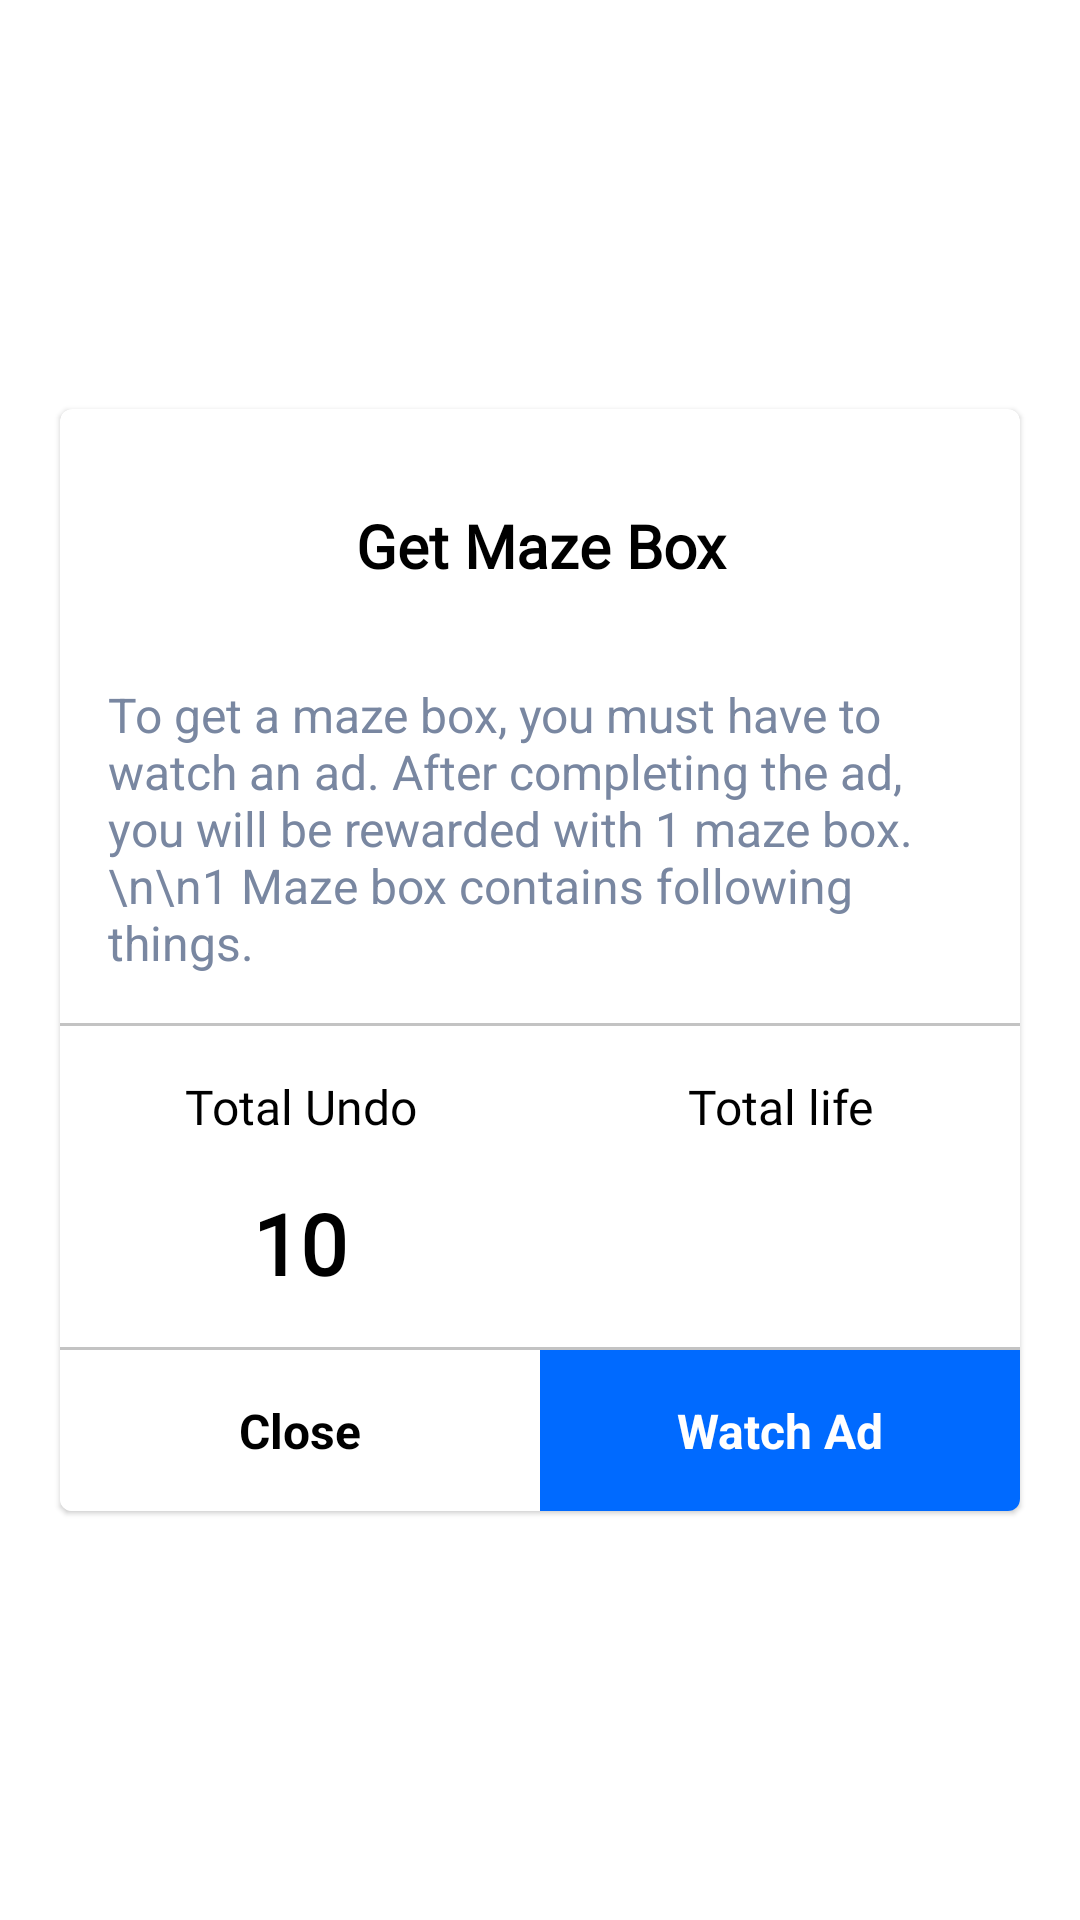

The Android layout XML behind this screen, and the referenced resources:
<!-- AndroidManifest.xml: application theme Theme.NumberMazes -->
<!-- res/layout/popup_get_maze_box.xml -->
<?xml version="1.0" encoding="utf-8"?>
<androidx.constraintlayout.widget.ConstraintLayout
    xmlns:android="http://schemas.android.com/apk/res/android"
    android:layout_width="match_parent"
    android:layout_height="match_parent"
    xmlns:app="http://schemas.android.com/apk/res-auto">

    <com.google.android.material.card.MaterialCardView
        android:id="@+id/parent_cv"
        app:cardBackgroundColor="@color/default_popup_card_bg"
        app:layout_constraintStart_toStartOf="parent"
        app:layout_constraintEnd_toEndOf="parent"
        app:layout_constraintTop_toTopOf="parent"
        app:layout_constraintBottom_toBottomOf="parent"
        android:layout_width="320dp"
        android:layout_height="wrap_content">

        <androidx.appcompat.widget.LinearLayoutCompat
            android:orientation="vertical"
            android:layout_width="match_parent"
            android:layout_height="match_parent">

            <TextView
                android:id="@+id/popup_header"
                android:gravity="center"
                android:layout_gravity="center"
                android:textColor="@color/default_popup_title"
                android:layout_marginVertical="@dimen/standard_space"
                android:padding="@dimen/standard_space"
                android:text="Get Maze Box"
                android:textSize="@dimen/popup_title_text_size"
                android:textStyle="bold"
                android:fontFamily="@font/roboto_medium"
                android:layout_width="match_parent"
                android:layout_height="wrap_content"/>

            <TextView
                android:layout_marginBottom="@dimen/standard_space"
                android:textSize="@dimen/popup_body_text_size"
                android:paddingHorizontal="@dimen/standard_space"
                android:text="To get a maze box, you must have to watch an ad. After completing the ad, you will be rewarded with 1 maze box.\n\n1 Maze box contains following things."
                android:textColor="@color/default_app_bar_text"
                android:gravity="start"
                android:id="@+id/popup_body"
                android:layout_width="match_parent"
                android:layout_height="wrap_content"/>

            <View
                android:id="@+id/divider_view_1"
                android:background="@color/default_normal_divider"
                android:layout_width="match_parent"
                android:layout_height="1dp" />

            <androidx.appcompat.widget.LinearLayoutCompat
                android:layout_marginTop="@dimen/standard_space"
                android:orientation="horizontal"
                android:layout_width="match_parent"
                android:layout_height="wrap_content">

                <androidx.appcompat.widget.LinearLayoutCompat
                    android:orientation="vertical"
                    android:layout_weight="1"
                    android:layout_width="0dp"
                    android:layout_height="wrap_content">

                    <TextView
                        android:id="@+id/undo_action_header_tv"
                        android:gravity="center"
                        android:lines="1"
                        android:layout_gravity="center"
                        android:textColor="@color/default_popup_title"
                        android:paddingHorizontal="@dimen/standard_space"
                        android:text="Total Undo"
                        android:textSize="@dimen/popup_body_text_size"
                        android:fontFamily="@font/roboto_regular"
                        android:layout_width="match_parent"
                        android:layout_height="wrap_content"/>

                    <TextView
                        android:id="@+id/undo_value_tv"
                        android:gravity="center"
                        android:layout_gravity="center"
                        android:textColor="@color/default_popup_title"
                        android:padding="@dimen/standard_space"
                        android:text="10"
                        android:textSize="28sp"
                        android:textStyle="bold"
                        android:fontFamily="@font/roboto_medium"
                        android:layout_width="match_parent"
                        android:layout_height="wrap_content"/>

                </androidx.appcompat.widget.LinearLayoutCompat>

                <androidx.appcompat.widget.LinearLayoutCompat
                    android:orientation="vertical"
                    android:layout_weight="1"
                    android:layout_width="0dp"
                    android:layout_height="match_parent">

                    <TextView
                        android:id="@+id/life_header_tv"
                        android:gravity="center"
                        android:layout_gravity="center"
                        android:textColor="@color/default_popup_title"
                        android:paddingHorizontal="@dimen/standard_space"
                        android:text="Total life"
                        android:textSize="@dimen/popup_body_text_size"
                        android:fontFamily="@font/roboto_regular"
                        android:layout_width="match_parent"
                        android:layout_height="wrap_content"/>

                    <androidx.appcompat.widget.LinearLayoutCompat
                        android:gravity="center"
                        android:layout_gravity="center"
                        android:layout_width="match_parent"
                        android:layout_height="match_parent">

                        <ImageView
                            android:id="@+id/life_img_1"
                            android:layout_gravity="center"
                            android:tint="@color/default_available_life"
                            android:src="@drawable/ic_fav"
                            android:layout_width="@dimen/life_sign_img_size"
                            android:layout_height="@dimen/life_sign_img_size"/>

                        <ImageView
                            android:id="@+id/life_img_2"
                            android:layout_gravity="center"
                            android:tint="@color/default_available_life"
                            android:src="@drawable/ic_fav"
                            android:layout_width="@dimen/life_sign_img_size"
                            android:layout_height="@dimen/life_sign_img_size"/>

                        <ImageView
                            android:id="@+id/life_img_3"
                            android:layout_gravity="center"
                            android:tint="@color/default_available_life"
                            android:src="@drawable/ic_fav"
                            android:layout_width="@dimen/life_sign_img_size"
                            android:layout_height="@dimen/life_sign_img_size"/>

                    </androidx.appcompat.widget.LinearLayoutCompat>

                </androidx.appcompat.widget.LinearLayoutCompat>

            </androidx.appcompat.widget.LinearLayoutCompat>

            <View
                android:id="@+id/divider_view_2"
                android:background="@color/default_normal_divider"
                android:layout_width="match_parent"
                android:layout_height="1dp" />

            <androidx.appcompat.widget.LinearLayoutCompat
                android:orientation="horizontal"
                android:layout_width="match_parent"
                android:layout_height="wrap_content">

                <com.google.android.material.card.MaterialCardView
                    android:id="@+id/close_cv"
                    app:cardBackgroundColor="@color/default_popup_secondary_btn_bg"
                    android:layout_weight="1"
                    app:cardElevation="0dp"
                    app:cardCornerRadius="0dp"
                    android:layout_width="0dp"
                    android:layout_height="wrap_content">

                    <TextView
                        android:id="@+id/close_tv"
                        android:textSize="@dimen/popup_btn_text_size"
                        android:gravity="center"
                        android:textStyle="bold"
                        android:padding="@dimen/standard_space"
                        android:textColor="@color/default_popup_secondary_btn_text"
                        android:text="Close"
                        android:layout_width="match_parent"
                        android:layout_height="match_parent"/>

                </com.google.android.material.card.MaterialCardView>

                <com.google.android.material.card.MaterialCardView
                    android:id="@+id/watch_ad_cv"
                    app:cardBackgroundColor="@color/default_popup_primary_btn_bg"
                    android:layout_weight="1"
                    app:cardElevation="0dp"
                    app:cardCornerRadius="0dp"
                    android:layout_width="0dp"
                    android:layout_height="wrap_content">

                    <com.google.android.material.progressindicator.CircularProgressIndicator
                        android:id="@+id/progress_circular"
                        android:visibility="invisible"
                        android:indeterminate="true"
                        app:indicatorColor="@color/white"
                        android:layout_gravity="center"
                        android:layout_width="wrap_content"
                        android:layout_height="wrap_content"/>

                    <TextView
                        android:visibility="visible"
                        android:id="@+id/watch_ad_tv"
                        android:textSize="@dimen/popup_btn_text_size"
                        android:gravity="center"
                        android:textStyle="bold"
                        android:padding="@dimen/standard_space"
                        android:textColor="@color/default_popup_primary_btn_text"
                        android:text="Watch Ad"
                        android:layout_width="match_parent"
                        android:layout_height="match_parent"/>

                </com.google.android.material.card.MaterialCardView>

            </androidx.appcompat.widget.LinearLayoutCompat>

        </androidx.appcompat.widget.LinearLayoutCompat>

    </com.google.android.material.card.MaterialCardView>

</androidx.constraintlayout.widget.ConstraintLayout>
<!-- resources referenced by this layout -->
<resources>
  <color name="default_app_bar_text">#7987A1</color>
  <color name="default_available_life">#F44336</color>
  <color name="default_normal_divider">#C3C3C3</color>
  <color name="default_popup_card_bg">#FFFFFF</color>
  <color name="default_popup_primary_btn_bg">@color/appBlue</color>
  <color name="default_popup_primary_btn_text">@color/white</color>
  <color name="default_popup_secondary_btn_bg">@color/white</color>
  <color name="default_popup_secondary_btn_text">@color/black</color>
  <color name="default_popup_title">@color/black</color>
  <color name="white">#FFFFFFFF</color>
  <dimen name="life_sign_img_size">40dp</dimen>
  <dimen name="popup_body_text_size">16sp</dimen>
  <dimen name="popup_btn_text_size">16sp</dimen>
  <dimen name="popup_title_text_size">20sp</dimen>
  <dimen name="standard_space">16dp</dimen>
  <style name="Theme.NumberMazes" parent="Theme.MaterialComponents.DayNight.DarkActionBar">
          
          <item name="colorPrimary">@color/purple_500</item>
          <item name="colorPrimaryVariant">@color/purple_700</item>
          <item name="colorOnPrimary">@color/white</item>
          
          <item name="colorSecondary">@color/teal_200</item>
          <item name="colorSecondaryVariant">@color/teal_700</item>
          <item name="colorOnSecondary">@color/black</item>
          
          <item name="android:statusBarColor" tools:targetApi="l">?attr/colorPrimaryVariant</item>
          
  
          <item name="windowNoTitle">true</item>
          <item name="windowActionBar">false</item>
  
      </style>
  <color name="appBlue">#006AFF</color>
  <color name="black">#FF000000</color>
  <color name="purple_500">#FF6200EE</color>
  <color name="purple_700">#FF3700B3</color>
  <color name="teal_200">#FF03DAC5</color>
  <color name="teal_700">#FF018786</color>
</resources>
